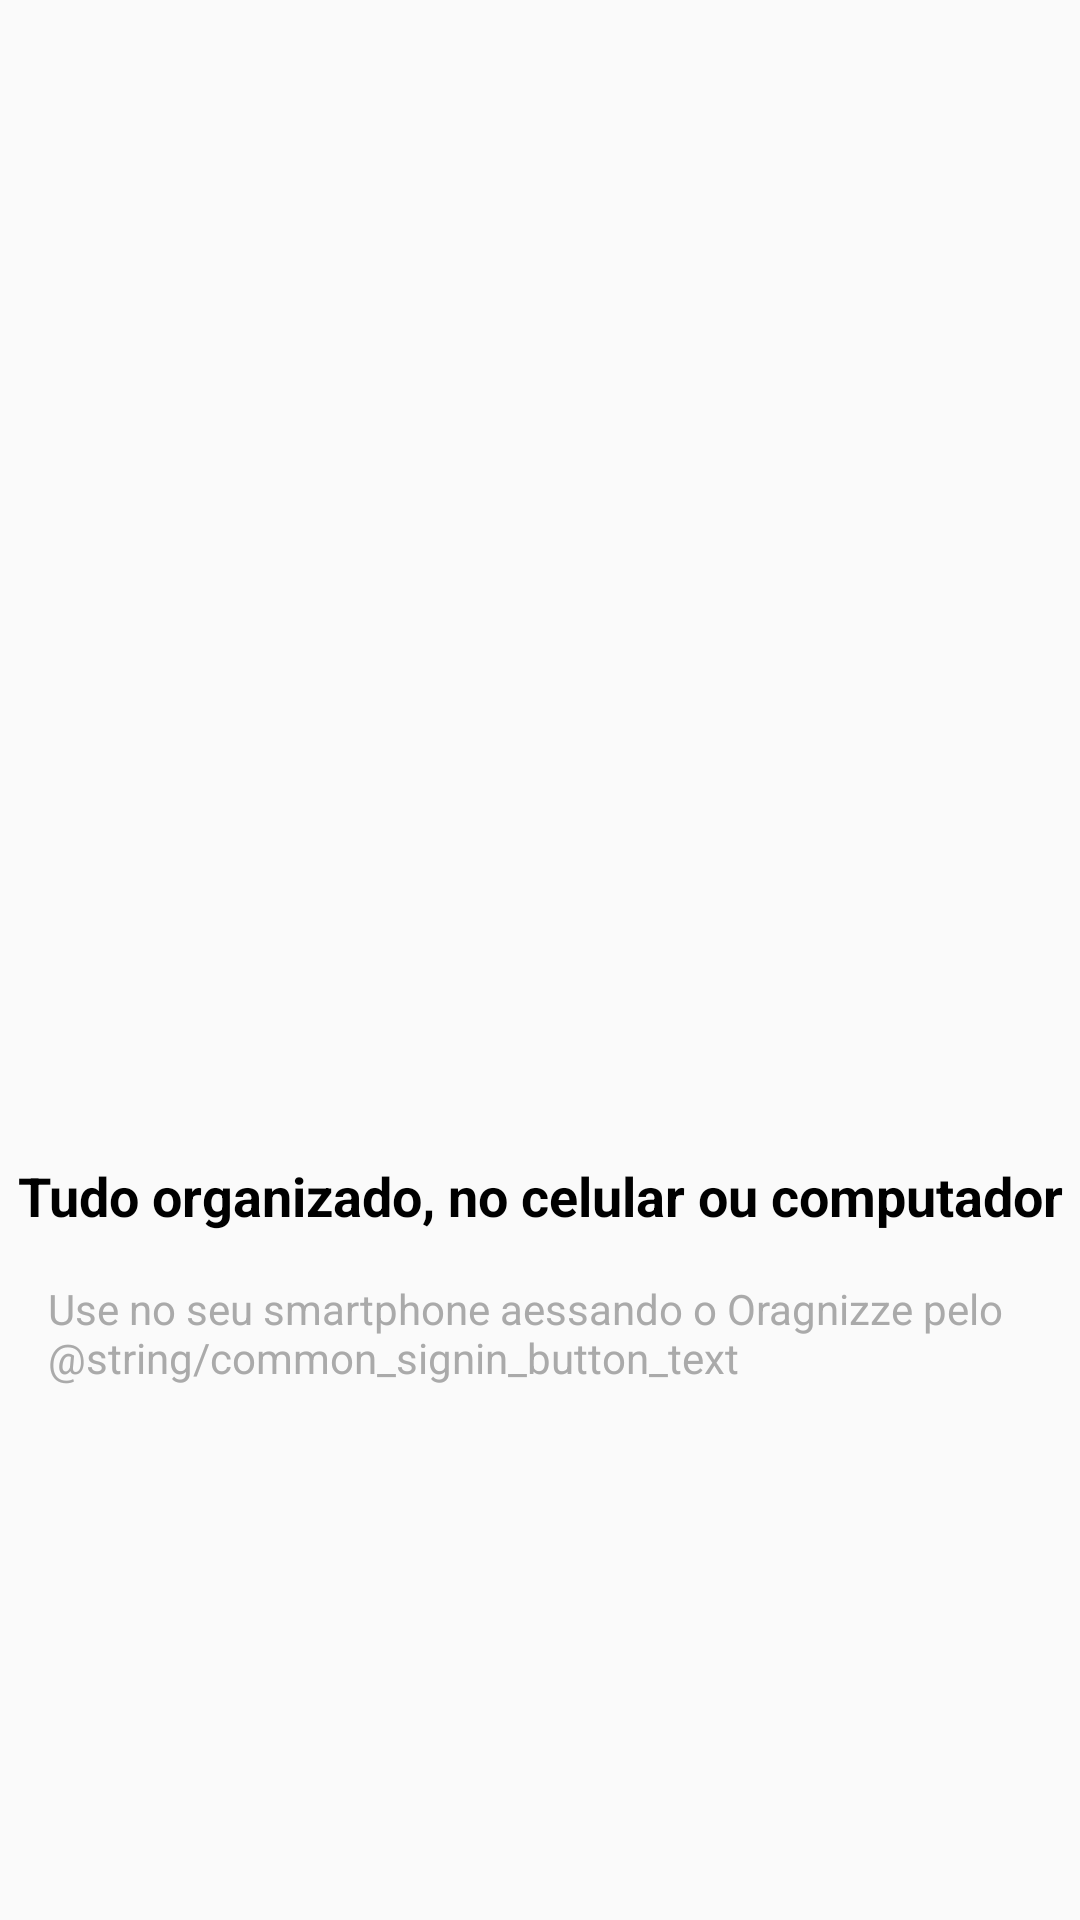

This screen was rendered from an Android layout file. Write that file and the resources it references.
<!-- AndroidManifest.xml: application theme AppTheme -->
<!-- res/layout/intro_4.xml -->
<?xml version="1.0" encoding="utf-8"?>
<android.support.constraint.ConstraintLayout xmlns:android="http://schemas.android.com/apk/res/android"
    xmlns:app="http://schemas.android.com/apk/res-auto"
    xmlns:tools="http://schemas.android.com/tools"
    android:layout_width="match_parent"
    android:layout_height="match_parent">

    <ImageView
        android:id="@+id/imageView"
        android:layout_width="200dp"
        android:layout_height="200dp"
        android:layout_marginBottom="8dp"
        app:layout_constraintBottom_toTopOf="@+id/textView"
        app:layout_constraintEnd_toEndOf="parent"
        app:layout_constraintHorizontal_bias="0.5"
        app:layout_constraintStart_toStartOf="parent"
        app:layout_constraintTop_toTopOf="parent"
        app:layout_constraintVertical_chainStyle="packed"
        app:srcCompat="@drawable/quatro" />

    <TextView
        android:id="@+id/textView"
        android:layout_width="wrap_content"
        android:layout_height="wrap_content"
        android:layout_marginTop="8dp"
        android:layout_marginBottom="8dp"
        android:gravity="center"
        android:text="Tudo organizado, no celular ou computador"
        android:textColor="@android:color/black"
        android:textSize="18sp"
        android:textStyle="bold"
        app:layout_constraintBottom_toTopOf="@+id/textView2"
        app:layout_constraintEnd_toEndOf="parent"
        app:layout_constraintHorizontal_bias="0.5"
        app:layout_constraintStart_toStartOf="parent"
        app:layout_constraintTop_toBottomOf="@+id/imageView" />

    <TextView
        android:id="@+id/textView2"
        android:layout_width="0dp"
        android:layout_height="wrap_content"
        android:layout_marginStart="16dp"
        android:layout_marginLeft="16dp"
        android:layout_marginTop="8dp"
        android:layout_marginEnd="16dp"
        android:layout_marginRight="16dp"
        android:layout_marginBottom="8dp"
        android:textColor="@android:color/darker_gray"
        android:text="Use no seu smartphone aessando o Oragnizze pelo @string/common_signin_button_text"
        app:layout_constraintBottom_toBottomOf="parent"
        app:layout_constraintEnd_toEndOf="parent"
        app:layout_constraintHorizontal_bias="0.5"
        app:layout_constraintStart_toStartOf="parent"
        app:layout_constraintTop_toBottomOf="@+id/textView" />
</android.support.constraint.ConstraintLayout>
<!-- resources referenced by this layout -->
<resources>
  <style name="AppTheme" parent="Theme.AppCompat.Light.DarkActionBar">
          
          <item name="colorPrimary">@color/colorPrimary</item>
          <item name="colorPrimaryDark">@color/colorPrimaryDark</item>
          <item name="colorAccent">@color/colorAccent</item>
      </style>
  <color name="colorPrimary">#01c7d2</color>
  <color name="colorPrimaryDark">#00b2bc</color>
  <color name="colorAccent">#ff706a</color>
</resources>
